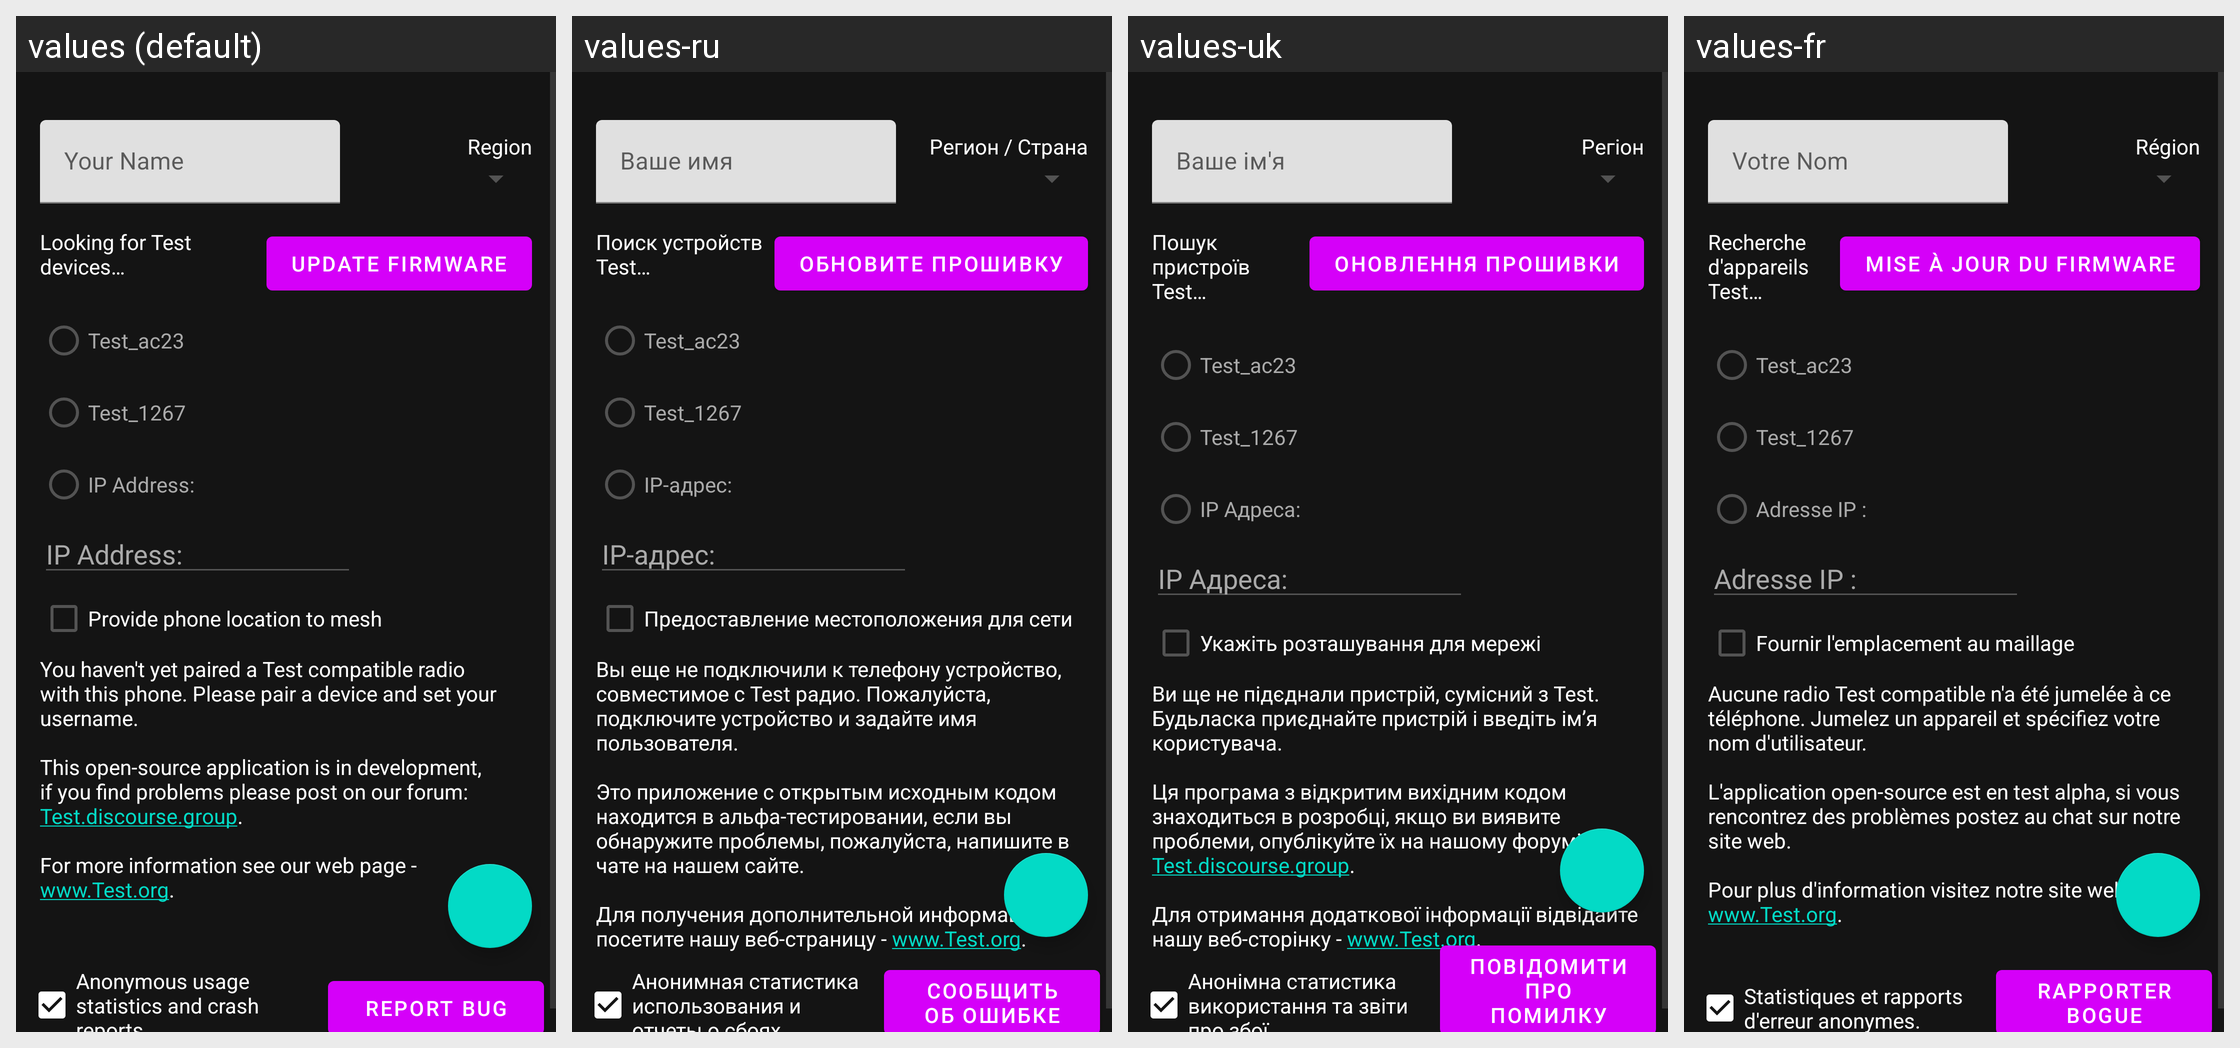

For this localized Android screen grid, give each drawn string resource with its value in every locale shown.
Android screen res/layout/settings_fragment.xml rendered under 4 locales, left to right: values (default), values-ru, values-uk, values-fr. Device: Nexus 5 (rendered at 1080×1920; each locale shown at half size, 540×960, under a caption strip naming it); theme AppTheme.
Other locales in the repository, not shown: values-bg, values-cs, values-de, values-el, values-es, values-fi, values-fr-rHT, values-ga, values-hu, values-is, values-it, values-ja, values-ko, values-nb, values-nl, values-pl, values-pt, values-pt-rBR, values-ro, values-sk, values-sl, values-sq, values-sv, values-tr, values-zh.
Strings drawn on this screen, with the default value and each locale's value (text and hints the layout hard-codes, and strings that could not be matched under every locale, appear in the picture but are not listed):

your_name
  values: Your Name
  values-ru: Ваше имя
  values-uk: Ваше ім'я
  values-fr: Votre Nom

region
  values: Region
  values-ru: Регион / Страна
  values-uk: Регіон
  values-fr: Région

looking_for_meshtastic_devices
  values: Looking for Test devices…
  values-ru: Поиск устройств Test…
  values-uk: Пошук пристроїв Test…
  values-fr: Recherche d'appareils Test…

test_devname1
  values: Test_ac23
  values-ru: Test_ac23  [not translated; the default value is used]
  values-uk: Test_ac23  [not translated; the default value is used]
  values-fr: Test_ac23  [not translated; the default value is used]

test_devname2
  values: Test_1267
  values-ru: Test_1267  [not translated; the default value is used]
  values-uk: Test_1267  [not translated; the default value is used]
  values-fr: Test_1267  [not translated; the default value is used]

ip_address
  values: IP Address:
  values-ru: IP-адрес:
  values-uk: IP Адреса:
  values-fr: Adresse IP :

update_firmware
  values: Update Firmware
  values-ru: Обновите прошивку
  values-uk: Оновлення прошивки
  values-fr: Mise à jour du Firmware

provide_location_to_mesh
  values: Provide phone location to mesh
  values-ru: Предоставление местоположения для сети
  values-uk: Укажіть розташування для мережі
  values-fr: Fournir l'emplacement au maillage

warning_not_paired
  values: You haven't yet paired a Test compatible radio with this phone. Please pair a device and set your username.
      
      This open-source application is in development, if you find problems please post on our forum: Test.discourse.group.
      
      For more information see our web page - www.Test.org.
  values-ru: Вы еще не подключили к телефону устройство, совместимое с Test радио. Пожалуйста, подключите устройство и задайте имя пользователя.
      
      Это приложение с открытым исходным кодом находится в альфа-тестировании, если вы обнаружите проблемы, пожалуйста, напишите в чате на нашем сайте.
      
      Для получения дополнительной информации посетите нашу веб-страницу - www.Test.org.
  values-uk: Ви ще не підєднали пристрій, сумісний з Test. Будьласка приєднайте пристрій і введіть ім’я користувача.
      
      Ця програма з відкритим вихідним кодом знаходиться в розробці, якщо ви виявите проблеми, опублікуйте їх на нашому форумі: Test.discourse.group.
      
      Для отримання додаткової інформації відвідайте нашу веб-сторінку - www.Test.org.
  values-fr: Aucune radio Test compatible n'a été jumelée à ce téléphone. Jumelez un appareil et spécifiez votre nom d'utilisateur.
      
      L'application open-source est en test alpha, si vous rencontrez des problèmes postez au chat sur notre site web.
      
      Pour plus d'information visitez notre site web - www.Test.org.

analytics_okay
  values: Anonymous usage statistics and crash reports.
  values-ru: Анонимная статистика использования и отчеты о сбоях.
  values-uk: Анонімна статистика використання та звіти про збої.
  values-fr: Statistiques et rapports d'erreur anonymes.

report_bug
  values: Report Bug
  values-ru: Сообщить об ошибке
  values-uk: Повідомити про помилку
  values-fr: Rapporter Bogue
